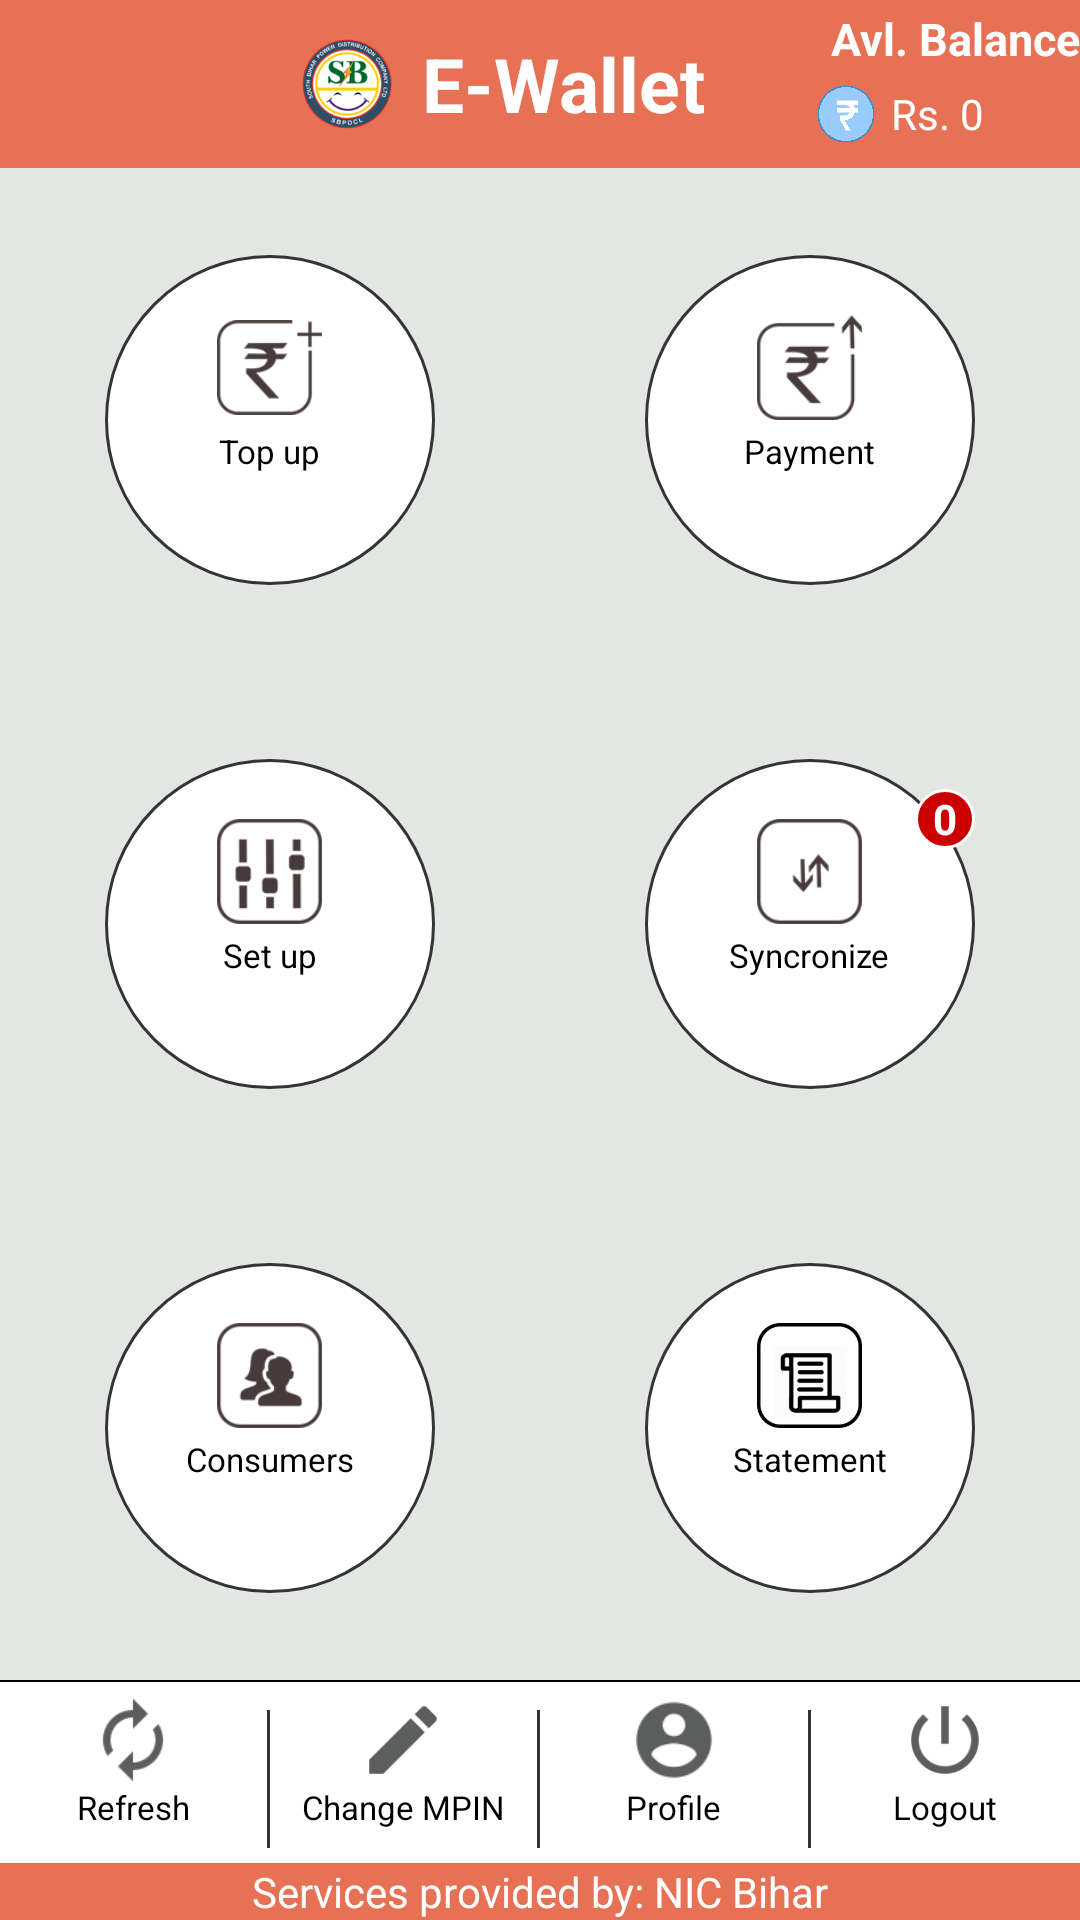

Reconstruct the res/layout file that produces this screen, plus the resources it refers to.
<!-- AndroidManifest.xml: application theme AppTheme -->
<!-- res/layout/activity_main.xml -->
<?xml version="1.0" encoding="utf-8"?>
<RelativeLayout xmlns:android="http://schemas.android.com/apk/res/android"
    xmlns:app="http://schemas.android.com/apk/res-auto"
    xmlns:tools="http://schemas.android.com/tools"
    android:layout_width="match_parent"
    android:layout_height="match_parent"
    android:background="@color/colorGrayLight"
    tools:context="com.bih.nic.e_wallet.activities.MainActivity">
    <com.google.android.material.appbar.AppBarLayout
        android:id="@+id/app_bar_lay_main"
        android:layout_width="match_parent"
        android:layout_height="wrap_content"
        android:theme="@style/ThemeOverlay.AppCompat.Dark.ActionBar">

        <androidx.appcompat.widget.Toolbar
            android:id="@+id/toolbar_sel_main"
            android:layout_width="match_parent"
            android:layout_height="?attr/actionBarSize"
            android:background="?attr/colorPrimary"
            app:layout_scrollFlags="scroll|enterAlways"
            app:popupTheme="@style/AppTheme">

            <include layout="@layout/header" />
        </androidx.appcompat.widget.Toolbar>
    </com.google.android.material.appbar.AppBarLayout>
    <LinearLayout
        android:layout_width="match_parent"
        android:layout_height="match_parent"
        android:layout_above="@+id/footer"
        android:layout_below="@+id/app_bar_lay_main"
        android:orientation="vertical">

        <LinearLayout
            android:layout_width="match_parent"
            android:layout_height="0dp"
            android:layout_weight=".33"
            android:orientation="horizontal">

            <RelativeLayout
                android:layout_width="0dp"
                android:layout_height="match_parent"
                android:layout_weight=".5">

                <LinearLayout
                    android:id="@+id/ll_topup"
                    android:layout_width="110dp"
                    android:layout_height="110dp"
                    android:layout_centerInParent="true"
                    android:background="@drawable/circuler_gray"
                    android:orientation="vertical"
                    android:padding="20dp">

                    <ImageView
                        android:layout_width="35dp"
                        android:layout_height="35dp"
                        android:layout_gravity="center_horizontal"
                        android:src="@drawable/topup" />

                    <TextView
                        android:layout_width="wrap_content"
                        android:layout_height="wrap_content"
                        android:layout_gravity="center_horizontal"
                        android:paddingTop="3dp"
                        android:text="Top up"
                        android:textColor="@android:color/black"
                        android:textSize="11sp" />
                </LinearLayout>
            </RelativeLayout>

            <RelativeLayout
                android:layout_width="0dp"
                android:layout_height="match_parent"
                android:layout_weight=".5">

                <LinearLayout
                    android:id="@+id/ll_payment"
                    android:layout_width="110dp"
                    android:layout_height="110dp"
                    android:layout_centerInParent="true"
                    android:background="@drawable/circuler_gray"
                    android:orientation="vertical"
                    android:padding="20dp">

                    <ImageView
                        android:layout_width="35dp"
                        android:layout_height="35dp"
                        android:layout_gravity="center_horizontal"
                        android:src="@drawable/_payment" />

                    <TextView
                        android:layout_width="wrap_content"
                        android:layout_height="wrap_content"
                        android:layout_gravity="center_horizontal"
                        android:paddingTop="3dp"
                        android:text="Payment"
                        android:textColor="@android:color/black"
                        android:textSize="11sp" />
                </LinearLayout>
            </RelativeLayout>
        </LinearLayout>

        <LinearLayout
            android:layout_width="match_parent"
            android:layout_height="0dp"
            android:layout_weight=".33"
            android:orientation="horizontal">

            <RelativeLayout
                android:layout_width="0dp"
                android:layout_height="match_parent"
                android:layout_weight=".5">

                <LinearLayout
                    android:id="@+id/ll_setup"
                    android:layout_width="110dp"
                    android:layout_height="110dp"
                    android:layout_centerInParent="true"
                    android:background="@drawable/circuler_gray"
                    android:orientation="vertical"
                    android:padding="20dp">

                    <ImageView
                        android:layout_width="35dp"
                        android:layout_height="35dp"
                        android:layout_gravity="center_horizontal"
                        android:src="@drawable/setup" />

                    <TextView
                        android:layout_width="wrap_content"
                        android:layout_height="wrap_content"
                        android:layout_gravity="center_horizontal"
                        android:paddingTop="3dp"
                        android:text="Set up"
                        android:textColor="@android:color/black"
                        android:textSize="11sp" />
                </LinearLayout>
            </RelativeLayout>

            <RelativeLayout
                android:layout_width="0dp"
                android:layout_height="match_parent"
                android:layout_weight=".5">

                <FrameLayout
                    android:layout_width="110dp"
                    android:layout_height="110dp"
                    android:layout_centerInParent="true">


                    <LinearLayout
                        android:id="@+id/ll_syncall"
                        android:layout_width="110dp"
                        android:layout_height="110dp"
                        android:background="@drawable/circuler_gray"
                        android:orientation="vertical"
                        android:padding="20dp">

                        <ImageView
                            android:layout_width="35dp"
                            android:layout_height="35dp"
                            android:layout_gravity="center_horizontal"
                            android:src="@drawable/synchronize" />

                        <TextView
                            android:layout_width="wrap_content"
                            android:layout_height="wrap_content"
                            android:layout_gravity="center_horizontal"
                            android:paddingTop="3dp"
                            android:singleLine="true"
                            android:text="Syncronize"
                            android:textColor="@android:color/black"
                            android:textSize="11sp" />
                    </LinearLayout>

                    <TextView
                        android:id="@+id/text_pen"
                        android:layout_width="20dp"
                        android:layout_height="20dp"
                        android:layout_gravity="right"
                        android:layout_marginTop="10dp"
                        android:background="@drawable/circuler_red"
                        android:gravity="center"
                        android:text="0"
                        android:textColor="@android:color/white"
                        android:textStyle="bold" />
                </FrameLayout>
            </RelativeLayout>
        </LinearLayout>

        <LinearLayout
            android:layout_width="match_parent"
            android:layout_height="0dp"
            android:layout_weight=".33"
            android:orientation="horizontal">

            <RelativeLayout
                android:layout_width="0dp"
                android:layout_height="match_parent"
                android:layout_weight=".5">

                <LinearLayout
                    android:id="@+id/ll_consumer_list"
                    android:layout_width="110dp"
                    android:layout_height="110dp"
                    android:layout_centerInParent="true"
                    android:background="@drawable/circuler_gray"
                    android:orientation="vertical"
                    android:padding="20dp">

                    <ImageView
                        android:layout_width="35dp"
                        android:layout_height="35dp"
                        android:layout_gravity="center_horizontal"
                        android:src="@drawable/_consumer" />

                    <TextView
                        android:layout_width="wrap_content"
                        android:layout_height="wrap_content"
                        android:layout_gravity="center_horizontal"
                        android:paddingTop="3dp"
                        android:singleLine="true"
                        android:text="Consumers"
                        android:textColor="@android:color/black"
                        android:textSize="11sp" />
                </LinearLayout>
            </RelativeLayout>

            <RelativeLayout
                android:layout_width="0dp"
                android:layout_height="match_parent"
                android:layout_weight=".5">

                <LinearLayout
                    android:id="@+id/ll_statement"
                    android:layout_width="110dp"
                    android:layout_height="110dp"
                    android:layout_centerInParent="true"
                    android:background="@drawable/circuler_gray"
                    android:orientation="vertical"
                    android:padding="20dp">

                    <ImageView
                        android:layout_width="35dp"
                        android:layout_height="35dp"
                        android:layout_gravity="center_horizontal"
                        android:src="@drawable/statement_icon" />

                    <TextView
                        android:layout_width="wrap_content"
                        android:layout_height="wrap_content"
                        android:layout_gravity="center_horizontal"
                        android:paddingTop="3dp"
                        android:text="Statement"
                        android:textColor="@android:color/black"
                        android:textSize="11sp" />
                </LinearLayout>
            </RelativeLayout>
        </LinearLayout>


    </LinearLayout>

    <include
        android:id="@+id/footer"
        layout="@layout/footer"
        android:layout_width="match_parent"
        android:layout_height="80dp"
        android:layout_alignParentBottom="true" />
</RelativeLayout>
<!-- res/layout/header.xml (included above) -->
<?xml version="1.0" encoding="utf-8"?>
<RelativeLayout
    xmlns:android="http://schemas.android.com/apk/res/android" android:layout_width="match_parent"
    android:layout_height="?attr/actionBarSize"
    android:background="@color/colorPrimary"
   >

    <ImageView
        android:id="@+id/header_image"
        android:layout_width="30dp"
        android:layout_height="30dp"
        android:layout_marginLeft="10dp"
       android:layout_toLeftOf="@+id/header_text"
        android:layout_centerVertical="true"
        android:layout_marginRight="10dp"
        android:src="@drawable/sblogo1"/>
    <TextView
        android:id="@+id/header_text"
        android:layout_width="wrap_content"
        android:layout_height="wrap_content"
        android:layout_centerInParent="true"
        android:textColor="@android:color/white"
        android:textSize="25sp"
        android:textStyle="bold"
        android:text="E-Wallet"/>
    <LinearLayout
        android:layout_width="wrap_content"
        android:layout_height="wrap_content"
        android:orientation="vertical"
        android:layout_alignParentRight="true"
        android:layout_centerVertical="true">
        <TextView
            android:layout_width="wrap_content"
            android:layout_height="wrap_content"
            android:layout_gravity="center_horizontal"
            android:textColor="@android:color/white"
            android:paddingLeft="10dp"
            android:textSize="15sp"
            android:textStyle="bold"
            android:text="Avl. Balance"/>
        <LinearLayout
            android:layout_width="match_parent"
            android:layout_height="30dp">
            <ImageView
                android:layout_width="30dp"
                android:layout_height="30dp"
                android:padding="5dp"
                android:layout_gravity="center_vertical"
                android:src="@drawable/rupee_white"/>
        <TextView
            android:id="@+id/text_bav_bal"
            android:layout_width="wrap_content"
            android:layout_height="30dp"
            android:gravity="center"
            android:layout_gravity="center_vertical"
            android:textColor="@android:color/white"
            android:textSize="14sp"
            android:text="Rs. 0"/>
        </LinearLayout>
    </LinearLayout>

</RelativeLayout>
<!-- res/layout/footer.xml (included above) -->
<?xml version="1.0" encoding="utf-8"?>
<RelativeLayout xmlns:android="http://schemas.android.com/apk/res/android"
    android:layout_width="match_parent"
    android:layout_height="80dp"
    android:background="@android:color/white"
   >
    
    <View
        android:layout_width="match_parent"
        android:layout_height=".7dp"
        android:layout_alignParentTop="true"
        android:background="@android:color/black"
        />
<LinearLayout
    android:layout_width="match_parent"
    android:layout_height="?attr/actionBarSize"
    android:orientation="horizontal">
    <LinearLayout
        android:layout_width="0dp"
        android:layout_height="match_parent"
        android:layout_weight=".25"
        android:orientation="vertical">

        <LinearLayout
            android:id="@+id/refresh"
            android:layout_width="match_parent"
            android:layout_height="match_parent"
            android:orientation="vertical">

            <ImageView
                android:id="@+id/img_rotate"
                android:layout_width="30dp"
                android:layout_height="30dp"
                android:layout_marginTop="5dp"
               android:layout_gravity="center_horizontal"
                android:src="@drawable/ic_action_refresh" />

            <TextView
                android:layout_width="wrap_content"
                android:layout_height="wrap_content"
                 android:layout_gravity="center_horizontal"
                android:textColor="@android:color/black"
                android:textSize="11sp"
                android:text="Refresh" />
        </LinearLayout>
    </LinearLayout>
    <View
        android:layout_width="0dp"
        android:layout_weight="0.003"
        android:layout_height="match_parent"
        android:layout_marginTop="10dp"
        android:background="@color/colorGrayDark"/>
    <LinearLayout
        android:layout_width="0dp"
        android:layout_height="match_parent"
        android:layout_weight=".25"
        android:orientation="vertical">

        <LinearLayout
            android:id="@+id/change_mpin"
            android:layout_width="match_parent"
            android:layout_height="match_parent"
            android:orientation="vertical">

            <ImageView
                android:layout_width="30dp"
                android:layout_height="30dp"
                android:layout_marginTop="5dp"
                android:layout_gravity="center_horizontal"
                android:src="@drawable/ic_action_change" />

            <TextView
                android:layout_width="wrap_content"
                android:layout_height="wrap_content"
                android:layout_gravity="center_horizontal"
                android:textColor="@android:color/black"
                android:textSize="11sp"
                android:text="Change MPIN" />
        </LinearLayout>
    </LinearLayout>
    <View
        android:layout_width="0dp"
        android:layout_weight="0.003"
        android:layout_height="match_parent"
        android:layout_marginTop="10dp"
        android:background="@color/colorGrayDark"/>
    <LinearLayout
        android:layout_width="0dp"
        android:layout_height="match_parent"
        android:layout_weight=".25"
        android:orientation="vertical">

        <LinearLayout
            android:id="@+id/rel_profile"
            android:layout_width="match_parent"
            android:layout_height="match_parent"
            android:orientation="vertical">

            <ImageView
                android:layout_width="30dp"
                android:layout_height="30dp"
                android:layout_marginTop="5dp"
                android:layout_gravity="center_horizontal"
                android:src="@drawable/ic_action_profile" />

            <TextView
                android:layout_width="wrap_content"
                android:layout_height="wrap_content"
                android:layout_gravity="center_horizontal"
                android:textColor="@android:color/black"
                android:textSize="11sp"
                android:text="Profile" />
        </LinearLayout>
    </LinearLayout>
    <View
        android:layout_width="0dp"
        android:layout_weight="0.003"
        android:layout_height="match_parent"
        android:layout_marginTop="10dp"
        android:background="@color/colorGrayDark"/>
    <LinearLayout
        android:layout_width="0dp"
        android:layout_height="match_parent"
        android:layout_weight=".25"
        android:orientation="vertical">

        <LinearLayout
            android:id="@+id/zxing_barcode_scanner2"
            android:layout_width="match_parent"
            android:layout_height="match_parent"
            android:orientation="vertical">

            <ImageView
                android:layout_width="30dp"
                android:layout_height="30dp"
                android:layout_marginTop="5dp"
                android:layout_gravity="center_horizontal"
                android:src="@drawable/ic_action_logout" />

            <TextView
                android:layout_width="wrap_content"
                android:layout_height="wrap_content"
                android:layout_gravity="center_horizontal"
                android:textColor="@android:color/black"
                android:textSize="11sp"
                android:text="Logout" />
        </LinearLayout>
    </LinearLayout>


</LinearLayout>
    <TextView
        android:layout_width="match_parent"
        android:layout_height="wrap_content"
        android:gravity="center"
        android:textColor="@android:color/white"
        android:background="@color/colorPrimary"
        android:layout_alignParentBottom="true"
        android:text="Services provided by: NIC Bihar"/>
</RelativeLayout>
<!-- resources referenced by this layout -->
<resources>
  <color name="colorGrayDark">#333535</color>
  <color name="colorGrayLight">#e4e6e4</color>
  <color name="colorPrimary">#e67154</color>
  <!-- drawable _consumer: png bitmap (drawable, 3316 bytes) -->
  <!-- drawable _payment: png bitmap (drawable, 3218 bytes) -->
  <!-- drawable circuler_gray (drawable) -->
  <?xml version="1.0" encoding="utf-8"?>
  <shape xmlns:android="http://schemas.android.com/apk/res/android"
         android:shape="oval">
      
      <solid android:color="@android:color/white"/>
      <stroke android:color="@color/colorGrayDark" android:width="1dp"/>
  </shape>
  <!-- drawable circuler_red (drawable-v24) -->
  <?xml version="1.0" encoding="utf-8"?>
  <shape xmlns:android="http://schemas.android.com/apk/res/android"
         android:shape="oval">
      
      <solid android:color="@android:color/holo_red_dark"/>
      <stroke android:color="@color/colorWhite" android:width="1dp"/>
  </shape>
  <!-- drawable ic_action_change: png bitmap (drawable-hdpi, 351 bytes) -->
  <!-- drawable ic_action_logout: png bitmap (drawable-hdpi, 893 bytes) -->
  <!-- drawable ic_action_profile: png bitmap (drawable-xhdpi, 1291 bytes) -->
  <!-- drawable ic_action_refresh: png bitmap (drawable-hdpi, 602 bytes) -->
  <!-- drawable rupee_white: png bitmap (drawable, 89812 bytes) -->
  <!-- drawable sblogo1: png bitmap (drawable, 24621 bytes) -->
  <!-- drawable setup: png bitmap (drawable, 2966 bytes) -->
  <!-- drawable statement_icon: png bitmap (drawable, 24132 bytes) -->
  <!-- drawable synchronize: png bitmap (drawable, 2811 bytes) -->
  <!-- drawable topup: png bitmap (drawable, 2694 bytes) -->
  <style name="AppTheme" parent="Theme.AppCompat.Light.NoActionBar">
          
          <item name="colorPrimary">@color/colorPrimary</item>
          <item name="colorPrimaryDark">@color/colorPrimaryDark</item>
          <item name="colorAccent">@color/colorAccent</item>
      </style>
  <color name="colorWhite">#ffffff</color>
  <color name="colorPrimaryDark">#9f4a30</color>
  <color name="colorAccent">#2a5e3a</color>
</resources>
